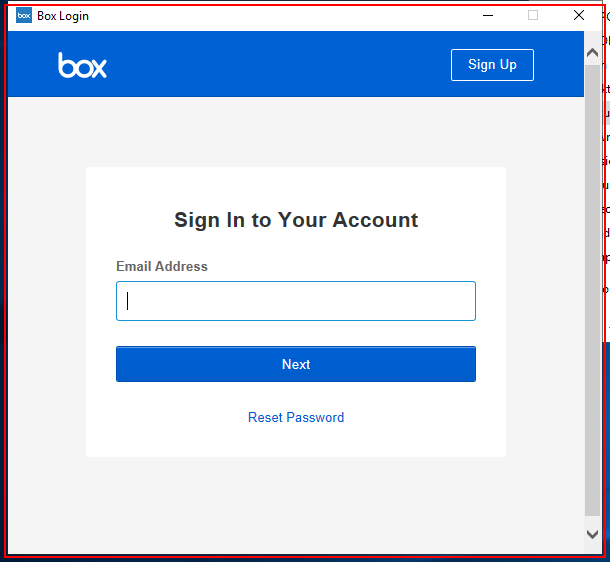
Task: Git branching in UiPath test
Workflow: ConnectToBox

Step 1 [then]: find the element in window 'Box Login' (box.exe)

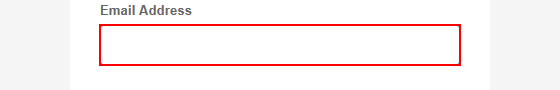
Step 2: type [strUsername] into the text box 'login-email' in window 'Box | Login' (box.exe)

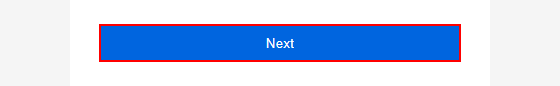
Step 3: click on the button 'login-submit' in window 'Box | Login' (box.exe)

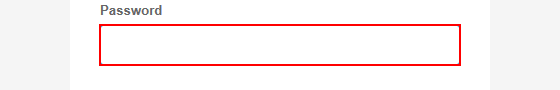
Step 4: type a value into the text box 'password-login' in window 'Box | Login' (box.exe)

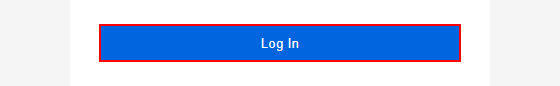
Step 5: click on the button 'login-submit-password' in window 'Box | Login' (box.exe)

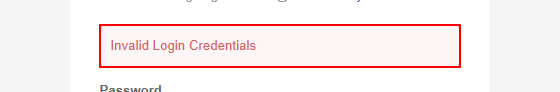
Step 6: find the element 'Invalid Login Credentials' in window 'Box | Login' (box.exe)